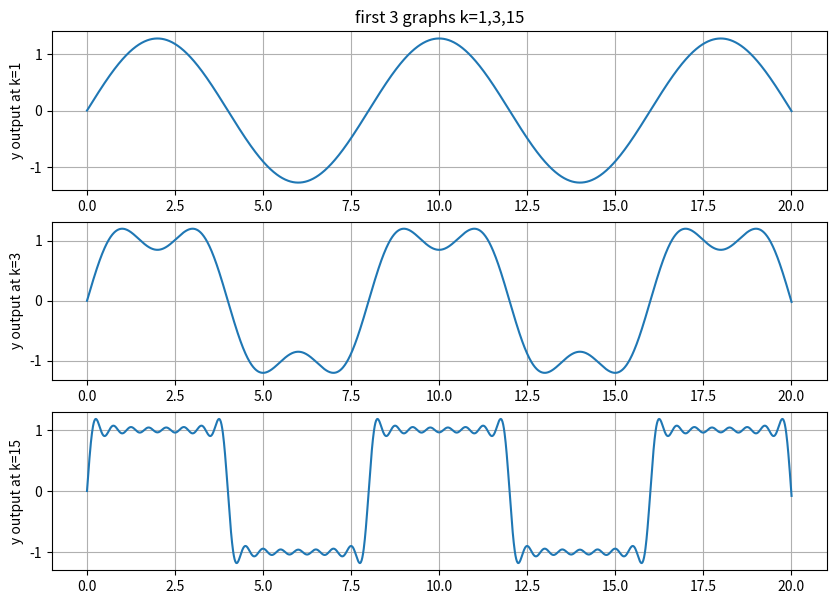
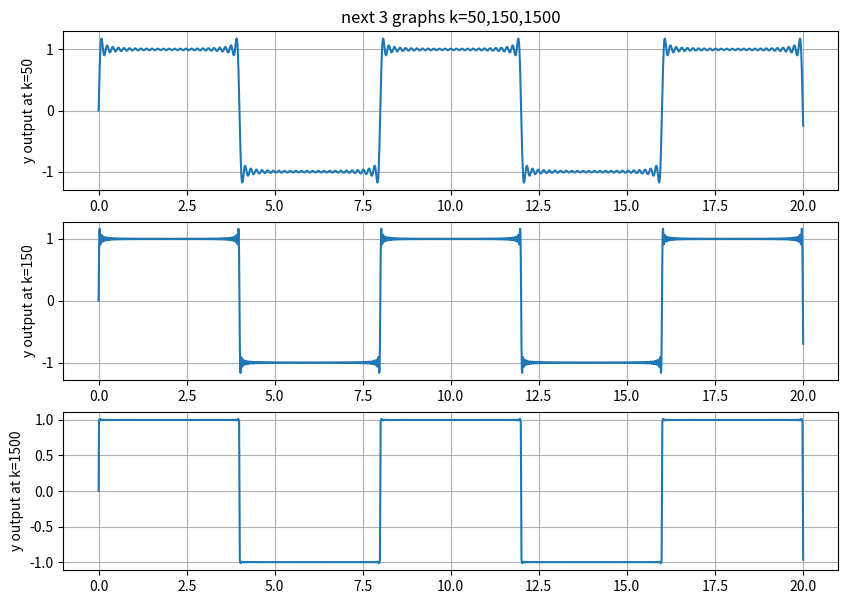

Write the Python code that produced these figures, in order.
# -*- coding: utf-8 -*-
"""
Created on Thu Oct 13 08:12:37 2022

@author: defaultuser0
"""


###############################################################
#                                                             #
#Isaias Munoz                                                 # 
#Ece351                                                       # 
#Lab 8                                                       #
#10/13/22                                                      #
#                                                             #
###############################################################   
import math
import numpy
import scipy.signal
import time
import numpy as np
import scipy.signal as sig
import matplotlib.pyplot as plt
# import cmath

steps = 0.01
t = np.arange(0, 20 + steps, steps)
T = 8 #whatver value
w = (2*np.pi)/T
ak = 0  #this is zeroe because it is odd function
# Part 1 Tasks
#plotting the step response found by hand

# steps = .001 # Define step size
# t = np . arange (0 , 2 + steps , steps )
#k=2
def bkfunc(k): #found from 
    
    y=(2/(k*np.pi))*(1-np.cos(k*np.pi))
    return y


#trying to do for loop butits noooooooot workrringng
    # for i in range (k):
        
    #     z= print('This is bk term ' bkfunc(k))
    # return z


#Printing the values to the third term of bk and 2nd term of ak
print("first term ak(0): ", ak)
print("second term ak(1): ", ak)
print("first term bk(1): ", bkfunc(1))
print("second term bk(2): ", bkfunc(2))
print("third term bk(3): ", bkfunc(3))
    
    
# ##plotting the fouriers task 2
#    for i in np.arange(1, n + 1):
#         y = y + (2/(i * np.pi)) * (1 - np.cos(i * np.pi)) * (np.sin(i * w * t))       
#     return y

def fourierfunc(k,t):    
    #k=n or number of iterations
    y=0
    for i in range(1,k+1):
        # y+=bkfunc(i)*np.sin((2*np.pi*i*t)/T)
        # y+=(2/(i*np.pi))*(1-np.cos(i*np.pi))*np.sin((i*w*t)
         y +=  (2/(i * np.pi)) * (1 - np.cos(i * np.pi)) * (np.sin(i * w * t))       
   
    return y
    
 # y=0
 # for i in range(1,1):
 #     # y+=bkfunc(i)*np.sin((2*np.pi*i*t)/T)
 #     y+=(2/(i*np.pi))*(1-np.cos(i*np.pi))*np.sin((2*np.pi*i*t)/8)
fouri1=fourierfunc(1,t)
fouri3=fourierfunc(3, t)
fouri5=fourierfunc(15, t)
    
fouri50=fourierfunc(50, t)
fouri150=fourierfunc(150, t)
fouri1500=fourierfunc(1500, t)
    
plt.figure(figsize=(10,7))
plt.subplot(3,1,1)
plt.plot(t,fouri1)
plt.grid()
plt.ylabel('y output at k=1')
plt.title('first 3 graphs k=1,3,15')

plt.subplot(3,1,2)
plt.plot(t,fouri3)
plt.grid()
plt.ylabel('y output at k=3')

plt.subplot(3,1,3)
plt.plot(t,fouri5)
plt.grid()
plt.ylabel('y output at k=15')

##########second plots

plt.figure(figsize=(10,7))
plt.subplot(3,1,1)
plt.plot(t,fouri50)
plt.grid()
plt.ylabel('y output at k=50')
plt.title('next 3 graphs k=50,150,1500')

plt.subplot(3,1,2)
plt.plot(t,fouri150)
plt.grid()
plt.ylabel('y output at k=150')

plt.subplot(3,1,3)
plt.plot(t,fouri1500)
plt.grid()
plt.ylabel('y output at k=1500')



    
    
    
    
    
    
    
    
    
    
    
    
    